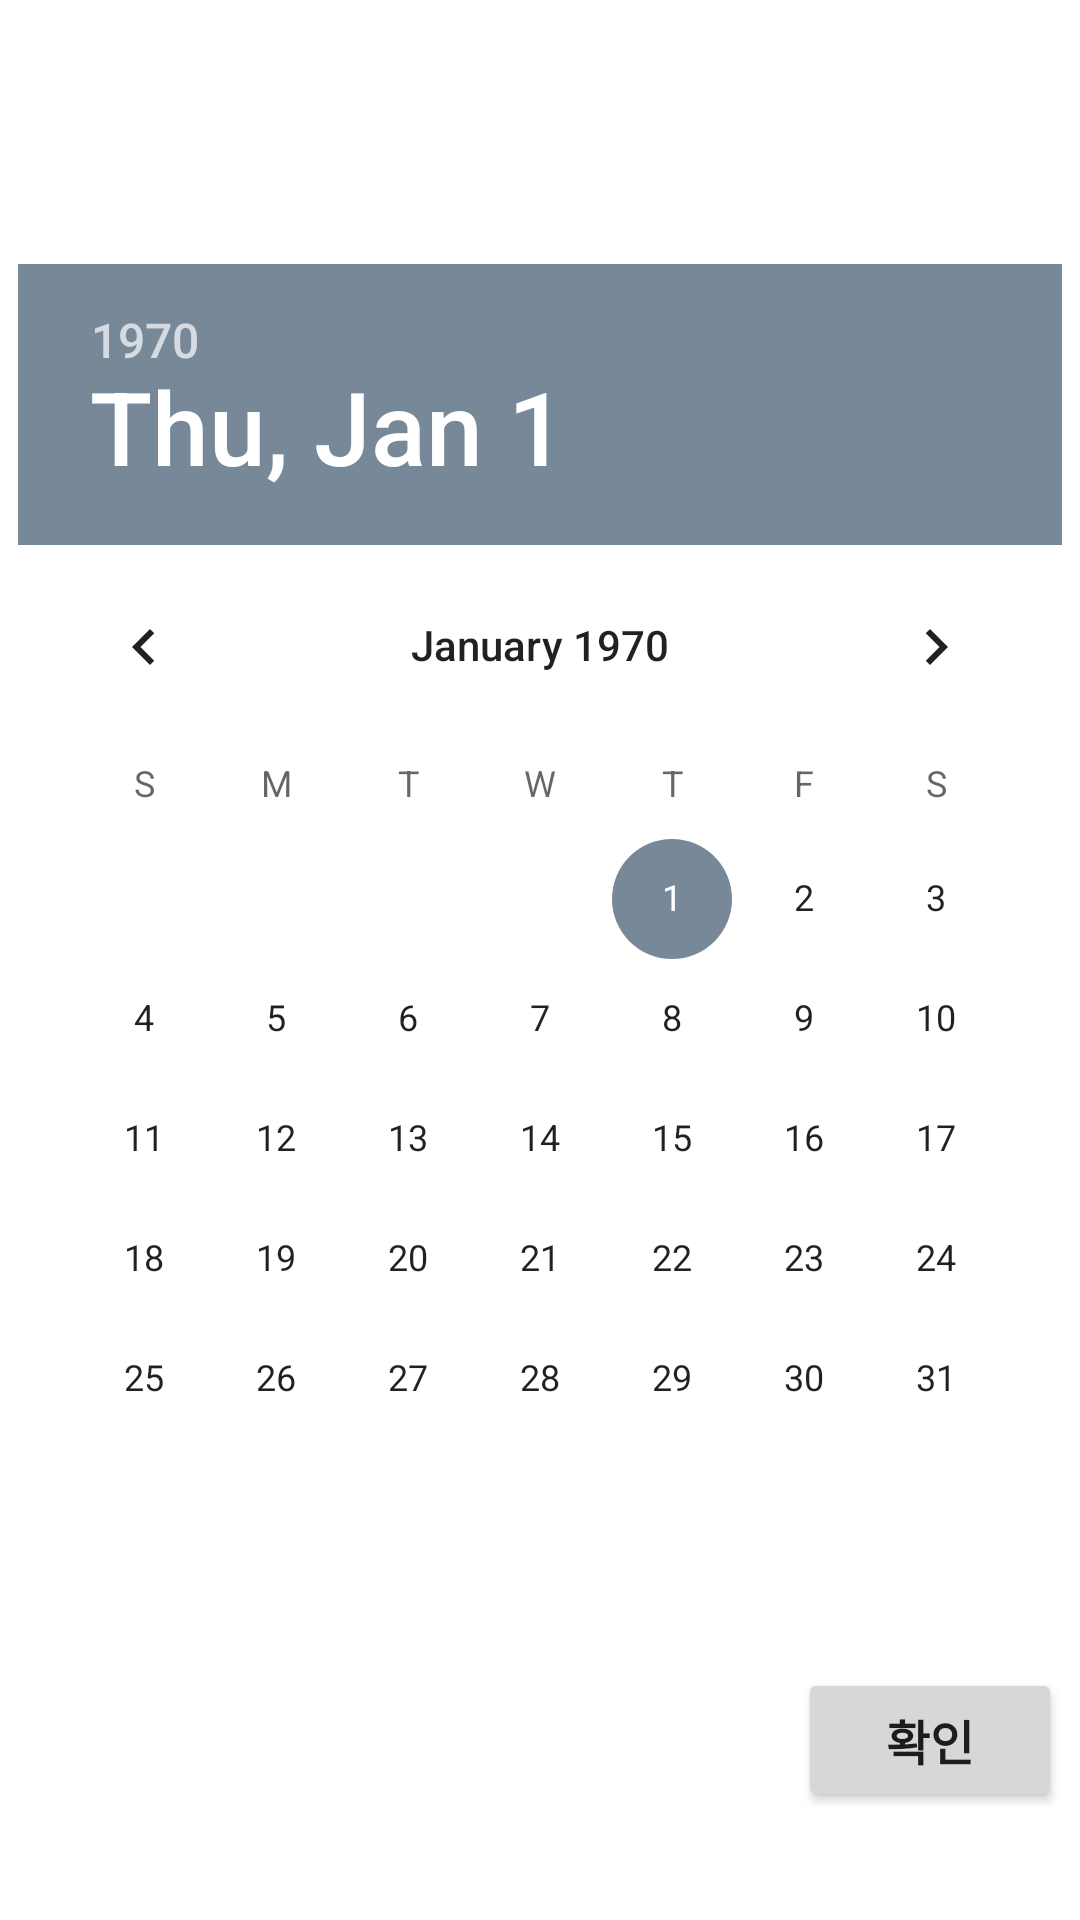

The Android layout XML behind this screen, and the referenced resources:
<!-- AndroidManifest.xml: application theme Theme.WorkoutApp2 -->
<!-- res/layout/fragment_entry.xml -->
<?xml version="1.0" encoding="utf-8"?>
<androidx.constraintlayout.widget.ConstraintLayout xmlns:android="http://schemas.android.com/apk/res/android"
    xmlns:app="http://schemas.android.com/apk/res-auto"
    xmlns:tools="http://schemas.android.com/tools"
    android:id="@+id/frameLayout"
    android:layout_width="match_parent"
    android:layout_height="match_parent"
    tools:context=".EntryFragment">

    <DatePicker
        android:id="@+id/dp_entry_dp"
        android:layout_width="wrap_content"
        android:layout_height="wrap_content"
        android:layout_marginTop="88dp"
        app:layout_constraintEnd_toEndOf="parent"
        app:layout_constraintHorizontal_bias="0.491"
        app:layout_constraintStart_toStartOf="parent"
        app:layout_constraintTop_toTopOf="parent" />

    <Button
        android:id="@+id/btn_entry_ok"
        android:layout_width="wrap_content"
        android:layout_height="wrap_content"
        android:text="확인"
        android:textSize="16sp"
        android:textStyle="bold"
        app:layout_constraintBottom_toBottomOf="parent"
        app:layout_constraintEnd_toEndOf="@+id/dp_entry_dp"
        app:layout_constraintTop_toBottomOf="@+id/dp_entry_dp" />
</androidx.constraintlayout.widget.ConstraintLayout>
<!-- resources referenced by this layout -->
<resources>
  <style name="Theme.WorkoutApp2" parent="Theme.MaterialComponents.DayNight.DarkActionBar">
          
          <item name="colorPrimary">@color/slate_grey</item>
          <item name="colorPrimaryVariant">@color/dim_grey</item>
          <item name="colorOnPrimary">@color/white</item>
          
          <item name="colorSecondary">@color/light_slate_grey</item>
          <item name="colorSecondaryVariant">@color/teal_700</item>
          <item name="colorOnSecondary">@color/black</item>
          
          <item name="android:statusBarColor">?attr/colorPrimaryVariant</item>
          
      </style>
  <color name="slate_grey">#708090</color>
  <color name="dim_grey">#696969</color>
  <color name="white">#FFFFFFFF</color>
  <color name="light_slate_grey">#778899</color>
  <color name="teal_700">#FF018786</color>
  <color name="black">#FF000000</color>
</resources>
